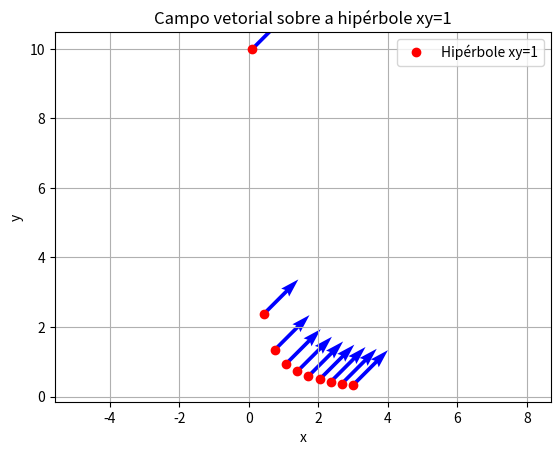

Python code for this plot:
import numpy as np
import matplotlib.pyplot as plt

# 1️⃣ Pontos da hipérbole xy = 1, x > 0
x = np.linspace(0.1, 3, 10)  # evita x = 0
y = 1 / x

# 2️⃣ Componentes do vetor g(x, y) = (1, xy)
u = np.ones_like(x)  # componente x do vetor
v = x * y            # componente y do vetor (sempre 1 na hipérbole)

# 3️⃣ Desenhar a hipérbole
plt.plot(x, y, 'ro', label='Hipérbole xy=1')

# 4️⃣ Desenhar os vetores
plt.quiver(x, y, u, v, angles='xy', scale_units='xy', scale=1, color='blue')

# 5️⃣ Ajustes do gráfico
plt.xlabel('x')
plt.ylabel('y')
plt.title('Campo vetorial sobre a hipérbole xy=1')
plt.grid(True)
plt.axis('equal')
plt.legend()
plt.show()
